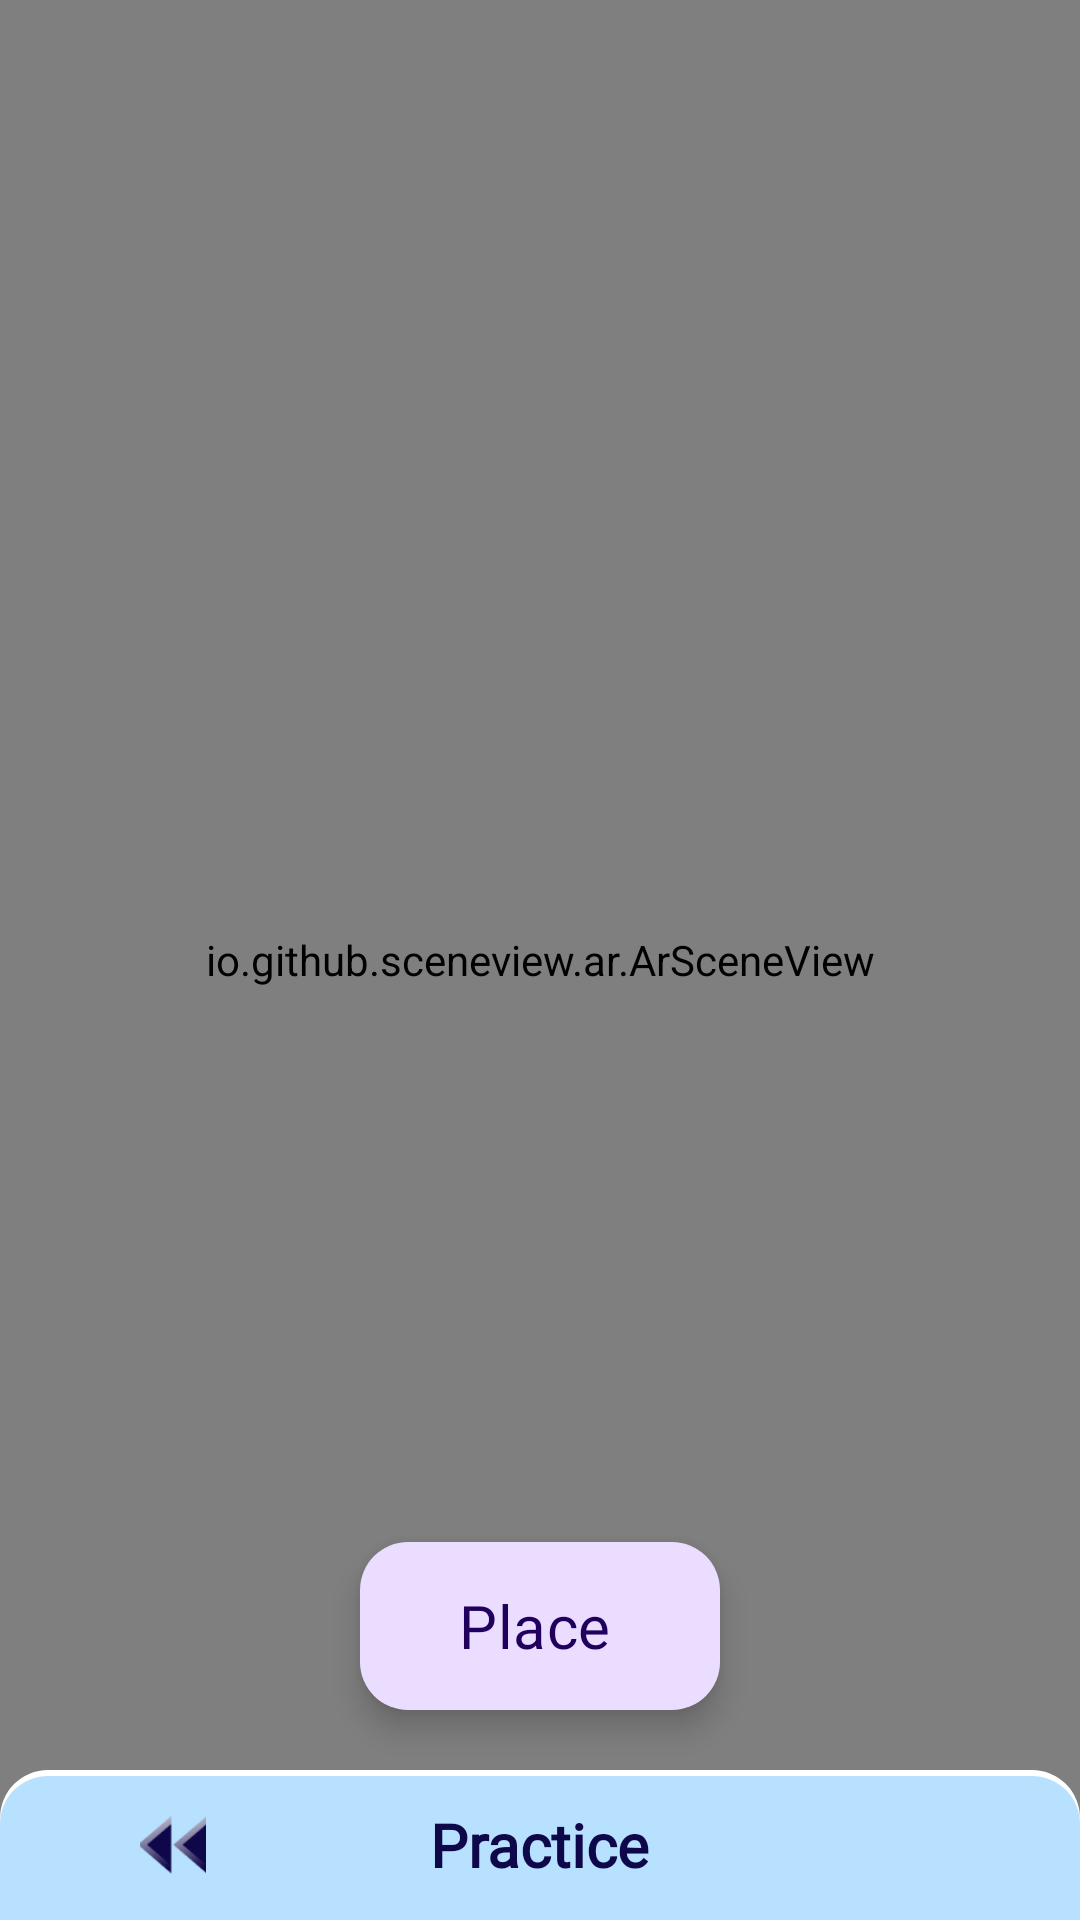

The Android layout XML behind this screen, and the referenced resources:
<!-- AndroidManifest.xml: application theme Theme.MobileAsm11 -->
<!-- res/layout/activity_surface.xml -->
<?xml version="1.0" encoding="utf-8"?>
<androidx.constraintlayout.widget.ConstraintLayout xmlns:android="http://schemas.android.com/apk/res/android"
    xmlns:app="http://schemas.android.com/apk/res-auto"
    xmlns:tools="http://schemas.android.com/tools"
    android:id="@+id/main"
    android:layout_width="match_parent"
    android:layout_height="match_parent"
    tools:context=".SurfaceActivity">

    <FrameLayout
        android:layout_height="match_parent"
        android:layout_width="match_parent"
        android:id="@+id/container">





        <io.github.sceneview.ar.ArSceneView
            android:layout_width="match_parent"
            android:layout_height="match_parent"
            android:id="@+id/sceneView"
            />

        





    </FrameLayout>

    <com.google.android.material.floatingactionbutton.ExtendedFloatingActionButton
        android:layout_width="wrap_content"
        android:layout_height="wrap_content"
        android:layout_marginBottom="20dp"
        android:fontFamily="@font/quicksand_bold"
        android:text="Place"
        android:textSize="20dp"
        app:layout_constraintBottom_toTopOf="@+id/navigation_bar"
        app:layout_constraintEnd_toEndOf="parent"
        app:layout_constraintStart_toStartOf="parent"
        android:id="@+id/placeButton"/>




















































    <com.anhinla.mobileasm11.Joystick
        android:id="@+id/joy"
        android:layout_width="206dp"
        android:layout_height="256dp"
        android:layout_above="@+id/navigation_bar"
        android:layout_marginStart="4dp"
        android:layout_marginBottom="30dp"
        android:visibility="gone"
        app:layout_constraintBottom_toBottomOf="parent"
        app:layout_constraintStart_toStartOf="parent" />


    










































































    <RelativeLayout
        android:id="@+id/navigation_bar"
        android:layout_width="match_parent"
        android:layout_height="50dp"
        android:background="@drawable/navigationbar"
        app:layout_constraintBottom_toBottomOf="parent"
        tools:layout_editor_absoluteX="0dp">

        <ImageButton
            android:id="@+id/back"
            android:layout_width="55dp"
            android:layout_height="match_parent"
            android:layout_alignParentStart="true"
            android:layout_centerVertical="true"
            android:layout_marginStart="30dp"
            android:background="@null"
            android:contentDescription="@string/home"
            android:scaleX="0.4"
            android:scaleY="0.4"
            android:src="@drawable/back" />

        <TextView
            android:id="@+id/title"
            android:layout_width="wrap_content"
            android:layout_height="wrap_content"
            android:layout_centerInParent="true"
            android:fontFamily="@font/quicksand_bold"
            android:text="Practice"
            android:textColor="@color/dark_blue"
            android:textSize="20sp"
            android:textStyle="bold" />

    </RelativeLayout>

</androidx.constraintlayout.widget.ConstraintLayout>
<!-- resources referenced by this layout -->
<resources>
  <color name="black">#FF000000</color>
  <color name="dark_blue">#0E0749</color>
  <color name="white">#FFFFFFFF</color>
  <!-- drawable activity_background (drawable) -->
  <?xml version="1.0" encoding="utf-8"?>
  <layer-list xmlns:android="http://schemas.android.com/apk/res/android">
  
      
      <item android:top="0dp" >
          <shape android:shape="rectangle">
              <solid android:color="#FFFFFF" />
              <corners android:topLeftRadius="16dp" android:topRightRadius="16dp"/>
          </shape>
      </item>
  
      
      <item android:top="2dp">
          <shape android:shape="rectangle">
              <solid android:color="@color/lighter_blue"/>
              <corners android:topLeftRadius="16dp" android:topRightRadius="16dp"/>
          </shape>
      </item>
  
  </layer-list>
  <!-- drawable corner_radius_button (drawable) -->
  <?xml version="1.0" encoding="utf-8"?>
  <shape xmlns:android="http://schemas.android.com/apk/res/android" android:shape="rectangle">
      <solid android:color="@color/white"/>
      <corners android:radius="12dp"/>
      <padding android:left="5dp" android:right="5dp" android:top="5dp" android:bottom="5dp"/>
  </shape>
  <!-- drawable navigationbar (drawable) -->
  <?xml version="1.0" encoding="utf-8"?>
  <layer-list xmlns:android="http://schemas.android.com/apk/res/android">
  
  
  <item android:top="0dp" >
      <shape android:shape="rectangle">
          <solid android:color="#FFFFFF" />
          <corners android:topLeftRadius="16dp" android:topRightRadius="16dp"/>
      </shape>
  </item>
  
  
  <item android:top="2dp">
      <shape android:shape="rectangle">
          <solid android:color="@color/light_blue"/>
          <corners android:topLeftRadius="16dp" android:topRightRadius="16dp"/>
      </shape>
  </item>
  
  </layer-list>
  <!-- drawable practice_end_gradient (drawable) -->
  <?xml version="1.0" encoding="utf-8"?>
  <shape xmlns:android="http://schemas.android.com/apk/res/android" android:shape="rectangle">
      <gradient
          android:type="linear"
          android:angle="0"
          android:startColor="#3E3BFD"
          android:endColor="#5CE4FF"/>
      <corners android:radius="12dp"/>
  </shape>
  <!-- drawable selected_round_button (drawable) -->
  <?xml version="1.0" encoding="utf-8"?>
  <layer-list xmlns:android="http://schemas.android.com/apk/res/android">
  
      
      <item>
          <shape android:shape="oval">
              <solid android:color="#50000000" />
          </shape>
      </item>
  
      
      <item android:left="0dp" android:right="0dp" android:top="0dp" android:bottom="3dp">
          <shape android:shape="oval">
              <solid android:color="@color/white" />
          </shape>
      </item>
  
      
      <item android:left="1dp" android:right="1dp" android:top="1dp" android:bottom="3dp">
          <shape android:shape="oval">
              <solid android:color="@color/blue"/> 
          </shape>
      </item>
  
  </layer-list>
  <string name="home">Home Page</string>
  <style name="Theme.MobileAsm11" parent="Base.Theme.MobileAsm11" />
  <color name="lighter_blue">#7FA1CAFF</color>
  <color name="light_blue">#B7E1FF</color>
  <color name="blue">#1F85DE</color>
  <style name="Base.Theme.MobileAsm11" parent="Theme.Material3.DayNight.NoActionBar">
          
          
      </style>
</resources>
